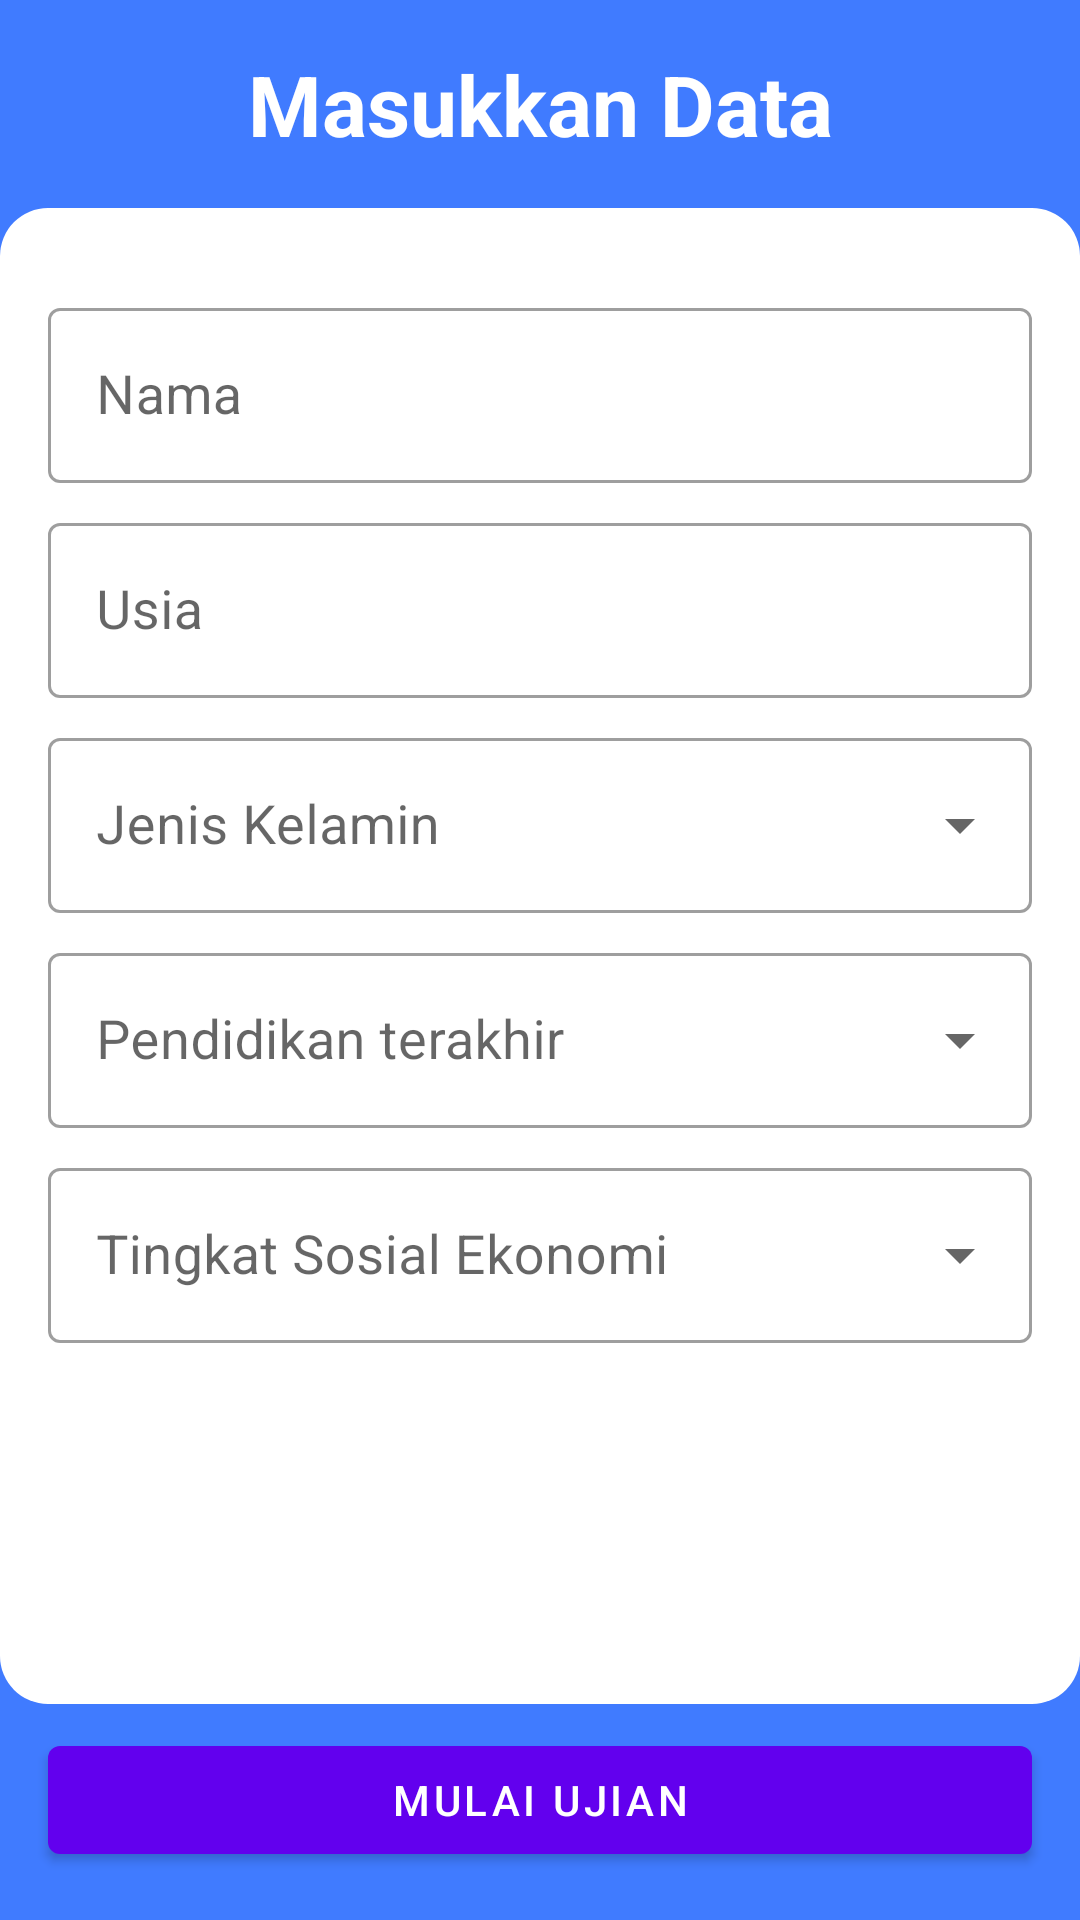

Produce the Android XML layout that renders to this screen, including the resource entries it uses.
<!-- AndroidManifest.xml: application theme Theme.DeCare -->
<!-- res/layout/fragment_data_patient.xml -->
<?xml version="1.0" encoding="utf-8"?>
<androidx.constraintlayout.widget.ConstraintLayout xmlns:android="http://schemas.android.com/apk/res/android"
    xmlns:app="http://schemas.android.com/apk/res-auto"
    xmlns:tools="http://schemas.android.com/tools"
    android:layout_width="match_parent"
    android:layout_height="match_parent"
    android:background="@color/blue"
    tools:context=".ui.earlydetection.introduction.DataPatientFragment">

    <TextView
        android:id="@+id/textView15"
        android:layout_width="match_parent"
        android:layout_height="wrap_content"
        android:layout_marginStart="16dp"
        android:layout_marginTop="16dp"
        android:layout_marginEnd="16dp"
        android:gravity="center"
        android:text="@string/input_data"
        android:textAppearance="@style/TextAppearance.AppCompat.Large"
        android:textColor="@color/white"
        android:textSize="28sp"
        android:textStyle="bold"
        app:layout_constraintEnd_toEndOf="parent"
        app:layout_constraintHorizontal_bias="0.5"
        app:layout_constraintStart_toStartOf="parent"
        app:layout_constraintTop_toTopOf="parent" />

    <View
        android:id="@+id/view7"
        android:layout_width="match_parent"
        android:layout_height="20dp"
        android:layout_marginTop="16dp"
        android:background="@drawable/bg_rounded_top"
        app:layout_constraintEnd_toEndOf="parent"
        app:layout_constraintHorizontal_bias="0.5"
        app:layout_constraintStart_toStartOf="parent"
        app:layout_constraintTop_toBottomOf="@+id/textView15" />

    <ScrollView
        android:id="@+id/scrollView10"
        android:layout_width="match_parent"
        android:layout_height="0dp"
        android:background="@color/white"
        app:layout_constraintBottom_toTopOf="@+id/view8"
        app:layout_constraintEnd_toEndOf="parent"
        app:layout_constraintHorizontal_bias="0.5"
        app:layout_constraintStart_toStartOf="parent"
        app:layout_constraintTop_toBottomOf="@+id/view7">

        <androidx.constraintlayout.widget.ConstraintLayout
            android:layout_width="match_parent"
            android:layout_height="wrap_content">

            <com.google.android.material.textfield.TextInputLayout
                android:id="@+id/textInputLayout"
                style="@style/Widget.MaterialComponents.TextInputLayout.OutlinedBox"
                android:layout_width="match_parent"
                android:layout_height="wrap_content"
                android:layout_marginStart="16dp"
                android:layout_marginTop="8dp"
                android:layout_marginEnd="16dp"
                app:layout_constraintEnd_toEndOf="parent"
                app:layout_constraintHorizontal_bias="0.5"
                app:layout_constraintStart_toStartOf="parent"
                app:layout_constraintTop_toTopOf="parent">

                <com.google.android.material.textfield.TextInputEditText
                    android:id="@+id/edt_patient_name"
                    android:layout_width="match_parent"
                    android:layout_height="wrap_content"
                    android:hint="@string/name"
                    android:textSize="18sp"
                    android:inputType="textCapSentences"
                    android:maxLines="1" />
            </com.google.android.material.textfield.TextInputLayout>

            <com.google.android.material.textfield.TextInputLayout
                android:id="@+id/textInputLayout2"
                style="@style/Widget.MaterialComponents.TextInputLayout.OutlinedBox"
                android:layout_width="match_parent"
                android:layout_height="wrap_content"
                android:layout_marginStart="16dp"
                android:layout_marginTop="8dp"
                android:layout_marginEnd="16dp"
                app:layout_constraintEnd_toEndOf="parent"
                app:layout_constraintStart_toStartOf="parent"
                app:layout_constraintTop_toBottomOf="@+id/textInputLayout">

                <com.google.android.material.textfield.TextInputEditText
                    android:id="@+id/edt_patient_age"
                    android:layout_width="match_parent"
                    android:layout_height="wrap_content"
                    android:hint="@string/age"
                    android:textSize="18sp"
                    android:inputType="number"
                    android:maxLines="1" />

            </com.google.android.material.textfield.TextInputLayout>

            <com.google.android.material.textfield.TextInputLayout
                android:id="@+id/textInputLayout3"
                style="@style/Widget.MaterialComponents.TextInputLayout.OutlinedBox.ExposedDropdownMenu"
                android:layout_width="match_parent"
                android:layout_height="wrap_content"
                android:layout_marginStart="16dp"
                android:layout_marginTop="8dp"
                android:layout_marginEnd="16dp"
                app:layout_constraintEnd_toEndOf="parent"
                app:layout_constraintStart_toStartOf="parent"
                app:layout_constraintTop_toBottomOf="@+id/textInputLayout2">

                <AutoCompleteTextView
                    android:id="@+id/spinner_gender"
                    android:layout_width="match_parent"
                    android:layout_height="wrap_content"
                    android:textSize="18sp"
                    android:hint="@string/gender" />

            </com.google.android.material.textfield.TextInputLayout>

            <com.google.android.material.textfield.TextInputLayout
                android:id="@+id/textInputLayout4"
                style="@style/Widget.MaterialComponents.TextInputLayout.OutlinedBox.ExposedDropdownMenu"
                android:layout_width="match_parent"
                android:layout_height="wrap_content"
                android:layout_marginStart="16dp"
                android:layout_marginTop="8dp"
                android:layout_marginEnd="16dp"
                app:layout_constraintEnd_toEndOf="parent"
                app:layout_constraintHorizontal_bias="0.5"
                app:layout_constraintStart_toStartOf="parent"
                app:layout_constraintTop_toBottomOf="@+id/textInputLayout3">

                <AutoCompleteTextView
                    android:id="@+id/spinner_educ"
                    android:layout_width="match_parent"
                    android:layout_height="wrap_content"
                    android:textSize="18sp"
                    android:hint="@string/educ" />

            </com.google.android.material.textfield.TextInputLayout>

            <com.google.android.material.textfield.TextInputLayout
                style="@style/Widget.MaterialComponents.TextInputLayout.OutlinedBox.ExposedDropdownMenu"
                android:layout_width="match_parent"
                android:layout_height="wrap_content"
                android:layout_marginStart="16dp"
                android:layout_marginTop="8dp"
                android:layout_marginEnd="16dp"
                android:layout_marginBottom="16dp"
                app:layout_constraintBottom_toBottomOf="parent"
                app:layout_constraintEnd_toEndOf="parent"
                app:layout_constraintHorizontal_bias="0.5"
                app:layout_constraintStart_toStartOf="parent"
                app:layout_constraintTop_toBottomOf="@+id/textInputLayout4">

                <AutoCompleteTextView
                    android:id="@+id/spinner_ses"
                    android:layout_width="match_parent"
                    android:layout_height="wrap_content"
                    android:textSize="18sp"
                    android:hint="@string/ses" />

            </com.google.android.material.textfield.TextInputLayout>


        </androidx.constraintlayout.widget.ConstraintLayout>


    </ScrollView>

    <View
        android:id="@+id/view8"
        android:layout_width="match_parent"
        android:layout_height="20dp"
        android:layout_marginBottom="8dp"
        android:background="@drawable/bg_rounded_bottom"
        app:layout_constraintBottom_toTopOf="@+id/btn_start_exam" />

    <Button
        android:id="@+id/btn_start_exam"
        android:layout_width="match_parent"
        android:layout_height="wrap_content"
        android:layout_marginStart="16dp"
        android:layout_marginEnd="16dp"
        android:layout_marginBottom="16dp"
        android:text="@string/start_exam"
        app:layout_constraintBottom_toBottomOf="parent"
        app:layout_constraintEnd_toEndOf="parent"
        app:layout_constraintHorizontal_bias="0.5"
        app:layout_constraintStart_toStartOf="parent" />

</androidx.constraintlayout.widget.ConstraintLayout>
<!-- resources referenced by this layout -->
<resources>
  <color name="blue">#407BFF</color>
  <color name="white">#FFFFFFFF</color>
  <!-- drawable bg_rounded_bottom (drawable) -->
  <?xml version="1.0" encoding="utf-8"?>
  <shape xmlns:android="http://schemas.android.com/apk/res/android"
      android:shape="rectangle">
  
      <corners android:bottomLeftRadius="16dp" android:bottomRightRadius="16dp"/>
      <solid android:color="@color/white"/>
  
  </shape>
  <!-- drawable bg_rounded_top (drawable) -->
  <?xml version="1.0" encoding="utf-8"?>
  <shape xmlns:android="http://schemas.android.com/apk/res/android"
      android:shape="rectangle">
  
      <corners android:topLeftRadius="16dp" android:topRightRadius="16dp"/>
      <solid android:color="@color/white"/>
  
  </shape>
  <string name="age">Usia</string>
  <string name="educ">Pendidikan terakhir</string>
  <string name="gender">Jenis Kelamin</string>
  <string name="input_data">Masukkan Data</string>
  <string name="name">Nama</string>
  <string name="ses">Tingkat Sosial Ekonomi</string>
  <string name="start_exam">Mulai Ujian</string>
  <style name="Theme.DeCare" parent="Theme.MaterialComponents.Light.NoActionBar">
          <item name="android:forceDarkAllowed" tools:targetApi="Q">false</item>
          
          <item name="colorPrimary">@color/purple_500</item>
          <item name="colorPrimaryVariant">@color/purple_700</item>
          <item name="colorOnPrimary">@color/white</item>
          
          <item name="colorSecondary">@color/teal_200</item>
          <item name="colorSecondaryVariant">@color/teal_700</item>
          <item name="colorOnSecondary">@color/white</item>
          
          <item name="android:statusBarColor" tools:targetApi="l">?attr/colorPrimaryVariant</item>
          
      </style>
  <color name="purple_500">#FF6200EE</color>
  <color name="purple_700">#FF3700B3</color>
  <color name="teal_200">#FF03DAC5</color>
  <color name="teal_700">#FF018786</color>
</resources>
